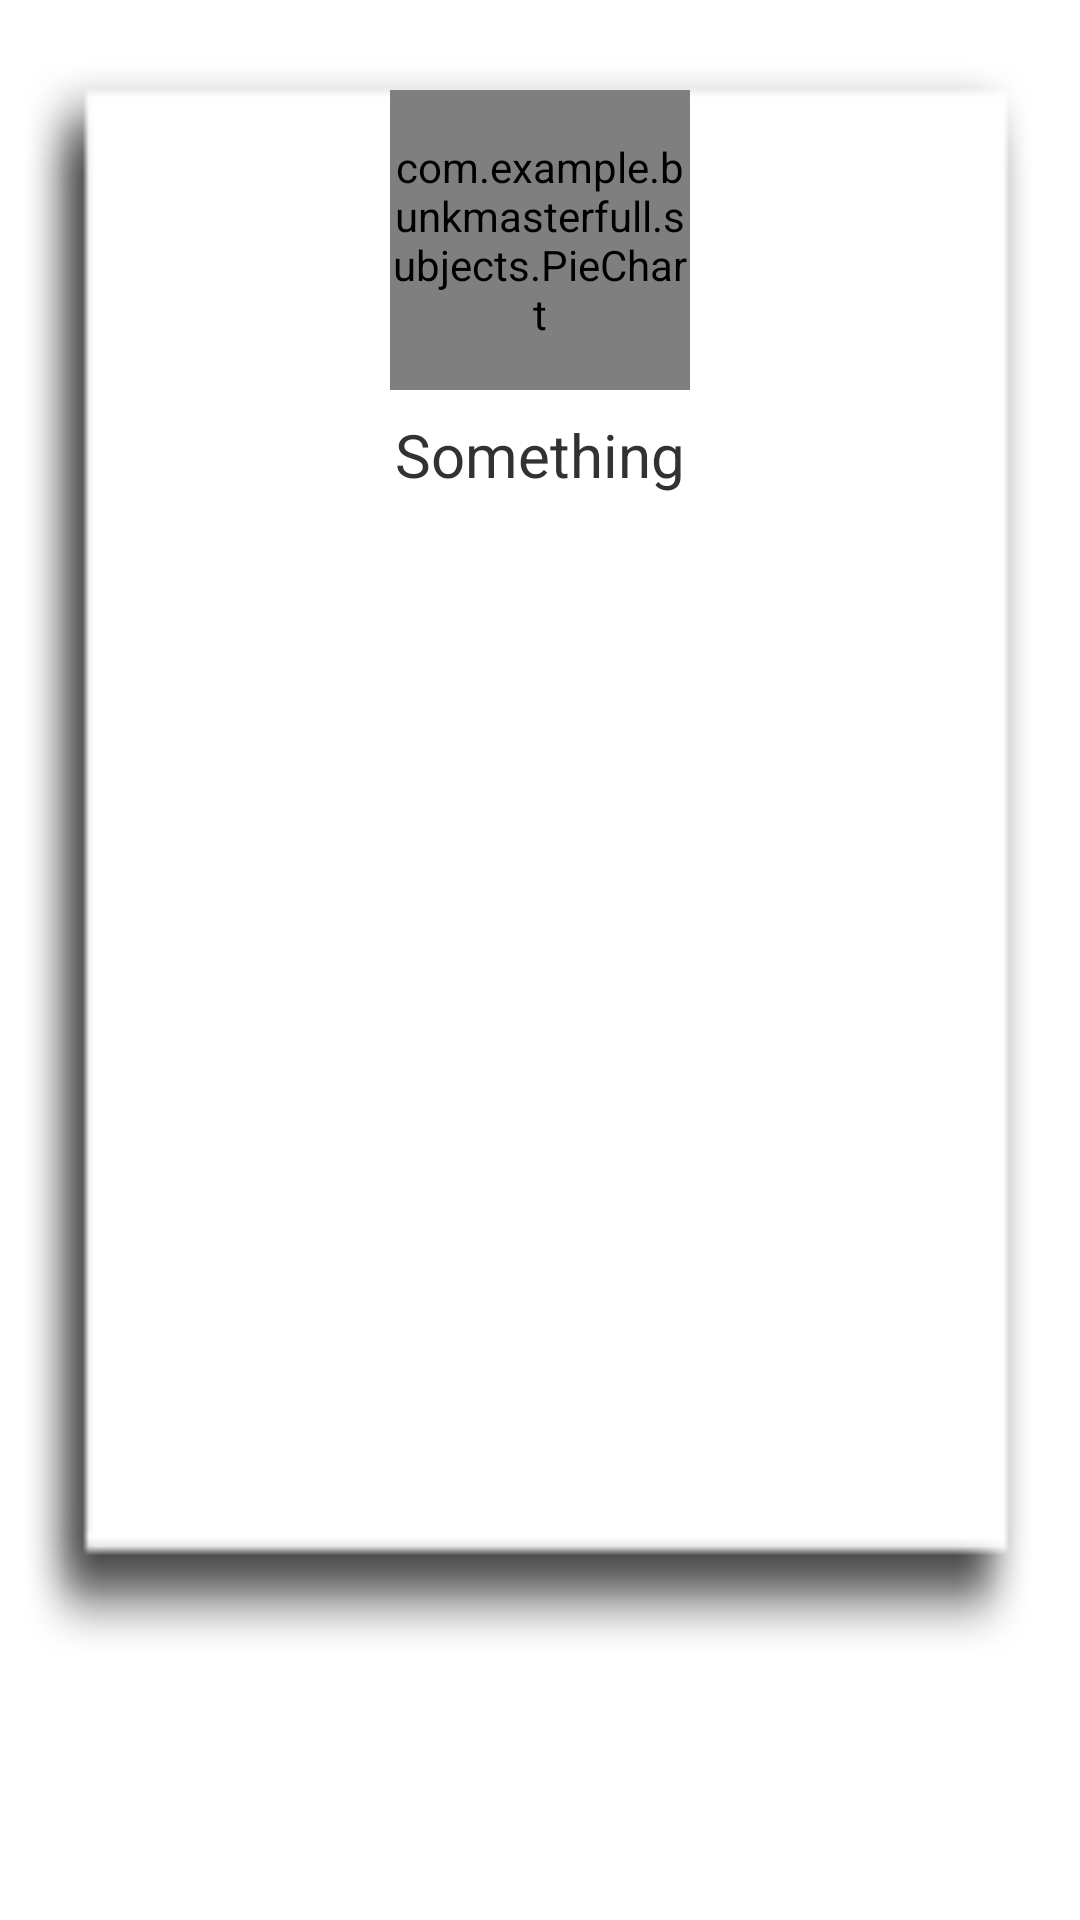

Produce the Android XML layout that renders to this screen, including the resource entries it uses.
<!-- AndroidManifest.xml: application theme AppTheme -->
<!-- res/layout/subject_list_view.xml -->
<?xml version="1.0" encoding="utf-8"?>
<RelativeLayout xmlns:android="http://schemas.android.com/apk/res/android"
    android:layout_width="match_parent"
    android:layout_height="match_parent" >
    
    
     <ImageView
        android:layout_height="fill_parent"
        android:layout_width="fill_parent"
        android:scaleType="fitXY"
        android:src="@drawable/tile" /> 
    
    <TextView
        android:id="@+id/label"
        android:layout_width="wrap_content"
        android:layout_height="wrap_content"
        android:layout_below="@+id/pi"
        android:textSize="20sp"
        android:layout_centerHorizontal="true"
        android:text="Something"
       />

    <com.example.bunkmasterfull.subjects.PieChart
        android:id="@+id/pi"
        android:layout_width="100dp"
        android:layout_height="100dp"
        android:layout_alignParentTop="true"
        android:layout_centerHorizontal="true"
        android:layout_marginTop="30dp"
        android:layout_marginBottom="8dp"/>
 
</RelativeLayout>
<!-- resources referenced by this layout -->
<resources>
  <!-- drawable tile: png bitmap (drawable, 3901 bytes) -->
  <style name="AppTheme" parent="AppBaseTheme">
          
          <item name="android:buttonStyle">@style/button</item>
      </style>
  <style name="AppBaseTheme" parent="android:Theme.Light">
          
      </style>
  <style name="button" parent="@android:style/Widget.Button">
          <item name="android:textSize">20sp</item>
          <item name="android:paddingLeft">15dp</item>
          <item name="android:paddingRight">15dp</item>
      </style>
</resources>
